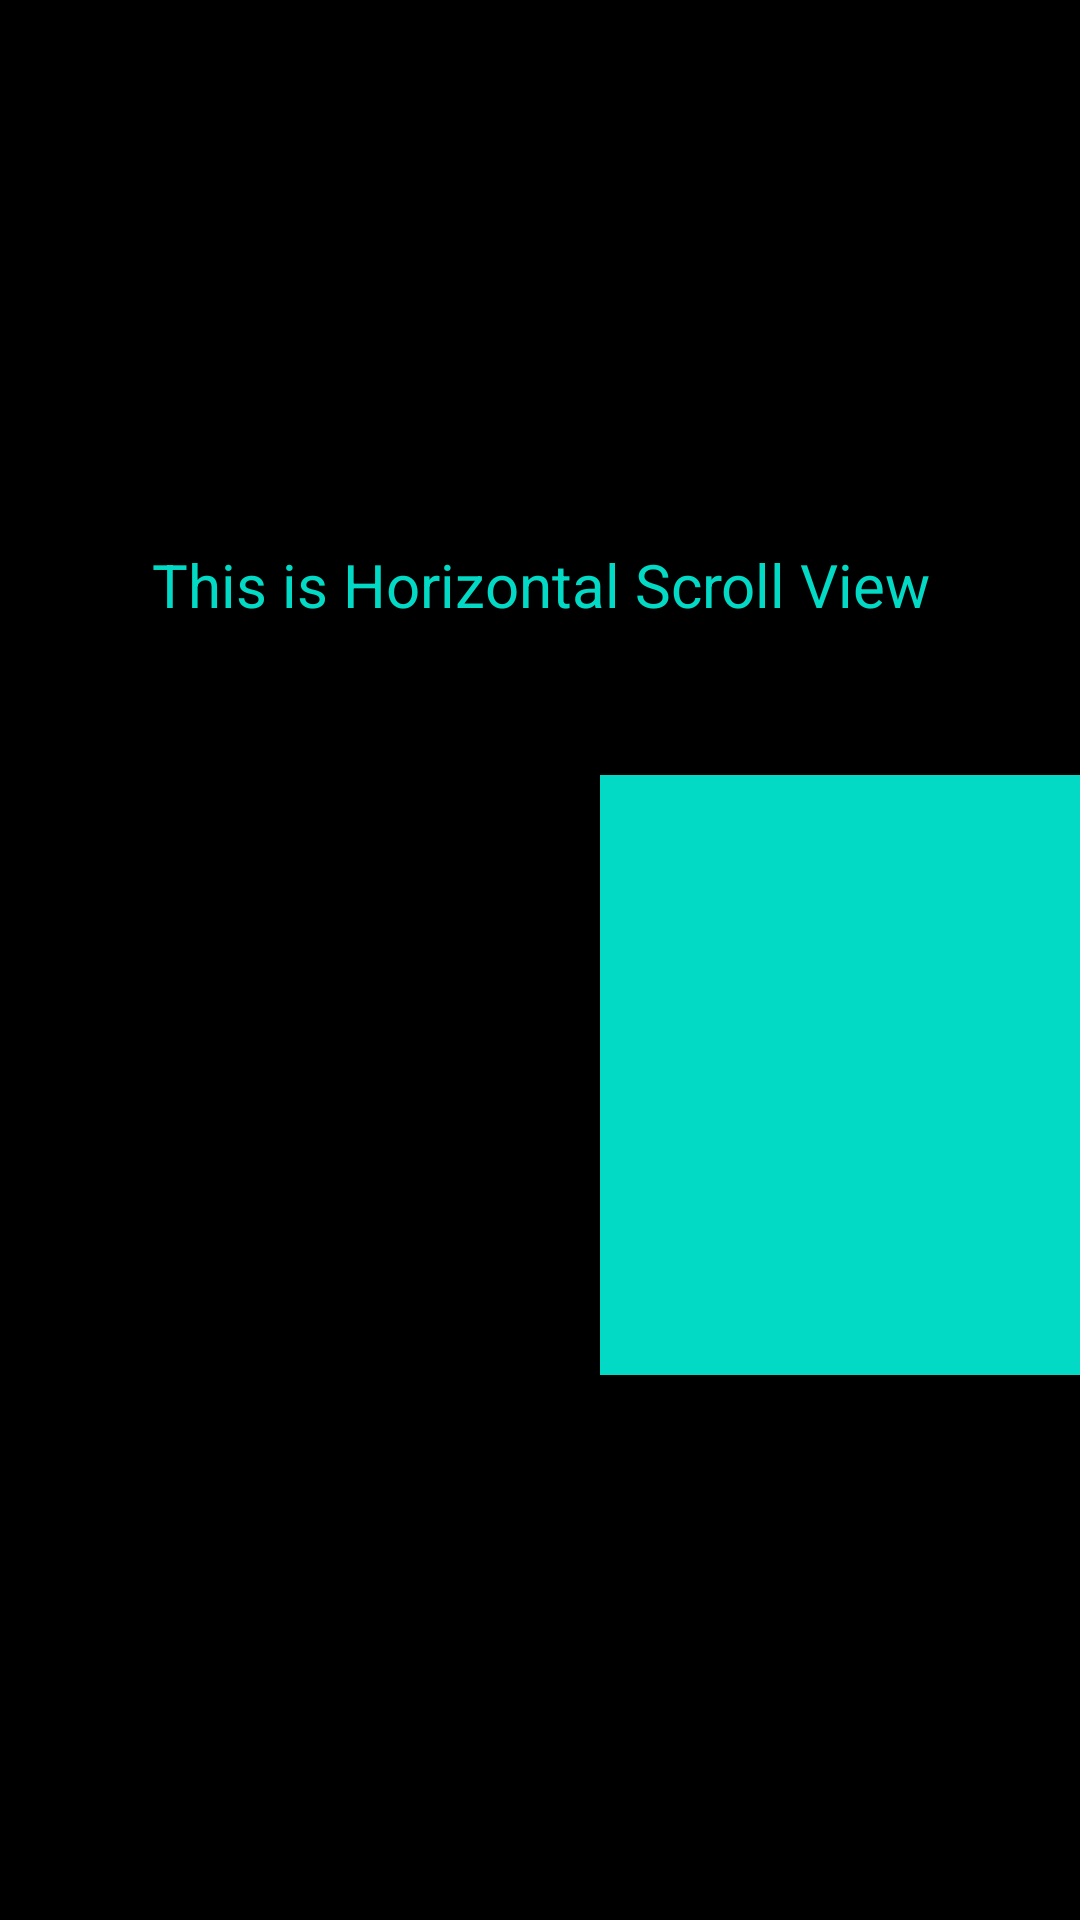

This screen was rendered from an Android layout file. Write that file and the resources it references.
<!-- AndroidManifest.xml: application theme Theme.UiWidgets -->
<!-- res/layout/activity_horizontal_scroll_view.xml -->
<?xml version="1.0" encoding="utf-8"?>
<LinearLayout xmlns:android="http://schemas.android.com/apk/res/android"
    xmlns:app="http://schemas.android.com/apk/res-auto"
    xmlns:tools="http://schemas.android.com/tools"
    android:layout_width="match_parent"
    android:layout_height="match_parent"
    android:orientation="vertical"
    android:gravity="center"
    tools:context=".Horizontal_ScrollView"
    android:background="@color/black">
    <LinearLayout
        android:layout_width="match_parent"
        android:layout_height="wrap_content"
        android:orientation="vertical">
        <TextView
            android:layout_width="match_parent"
            android:layout_height="wrap_content"
            android:text="This is Horizontal Scroll View"
            android:gravity="center"
            android:layout_marginBottom="50dp"
            android:textColor="@color/teal_200"
            android:textSize="20sp"/>
    </LinearLayout>

    <HorizontalScrollView
        android:layout_width="match_parent"
        android:layout_height="wrap_content">

        <LinearLayout
            android:layout_width="match_parent"
            android:layout_height="wrap_content"
            android:orientation="horizontal">

            <ImageView
                android:layout_width="200dp"
                android:layout_height="200dp"
                android:src="@drawable/m1" />
            <ImageView
                android:layout_width="200dp"
                android:layout_height="200dp"
                android:background="@color/teal_200"/>

            <ImageView
                android:layout_width="200dp"
                android:layout_height="200dp"
                android:src="@drawable/m1" />
            <ImageView
                android:layout_width="200dp"
                android:layout_height="200dp"
                android:background="@color/spinner_bg"/>


        </LinearLayout>

    </HorizontalScrollView>

</LinearLayout>
<!-- resources referenced by this layout -->
<resources>
  <color name="black">#FF000000</color>
  <color name="spinner_bg">#D51515</color>
  <color name="teal_200">#FF03DAC5</color>
  <style name="Theme.UiWidgets" parent="Theme.MaterialComponents.DayNight.NoActionBar">
          
          <item name="colorPrimary">@color/purple_500</item>
          <item name="colorPrimaryVariant">@color/purple_700</item>
          <item name="colorOnPrimary">@color/white</item>
          
          <item name="colorSecondary">@color/teal_200</item>
          <item name="colorSecondaryVariant">@color/teal_700</item>
          <item name="colorOnSecondary">@color/black</item>
          
          <item name="android:statusBarColor" tools:targetApi="l">?attr/colorPrimaryVariant</item>
          
      </style>
  <color name="purple_500">#FF6200EE</color>
  <color name="purple_700">#FF3700B3</color>
  <color name="white">#FFFFFFFF</color>
  <color name="teal_700">#FF018786</color>
</resources>
